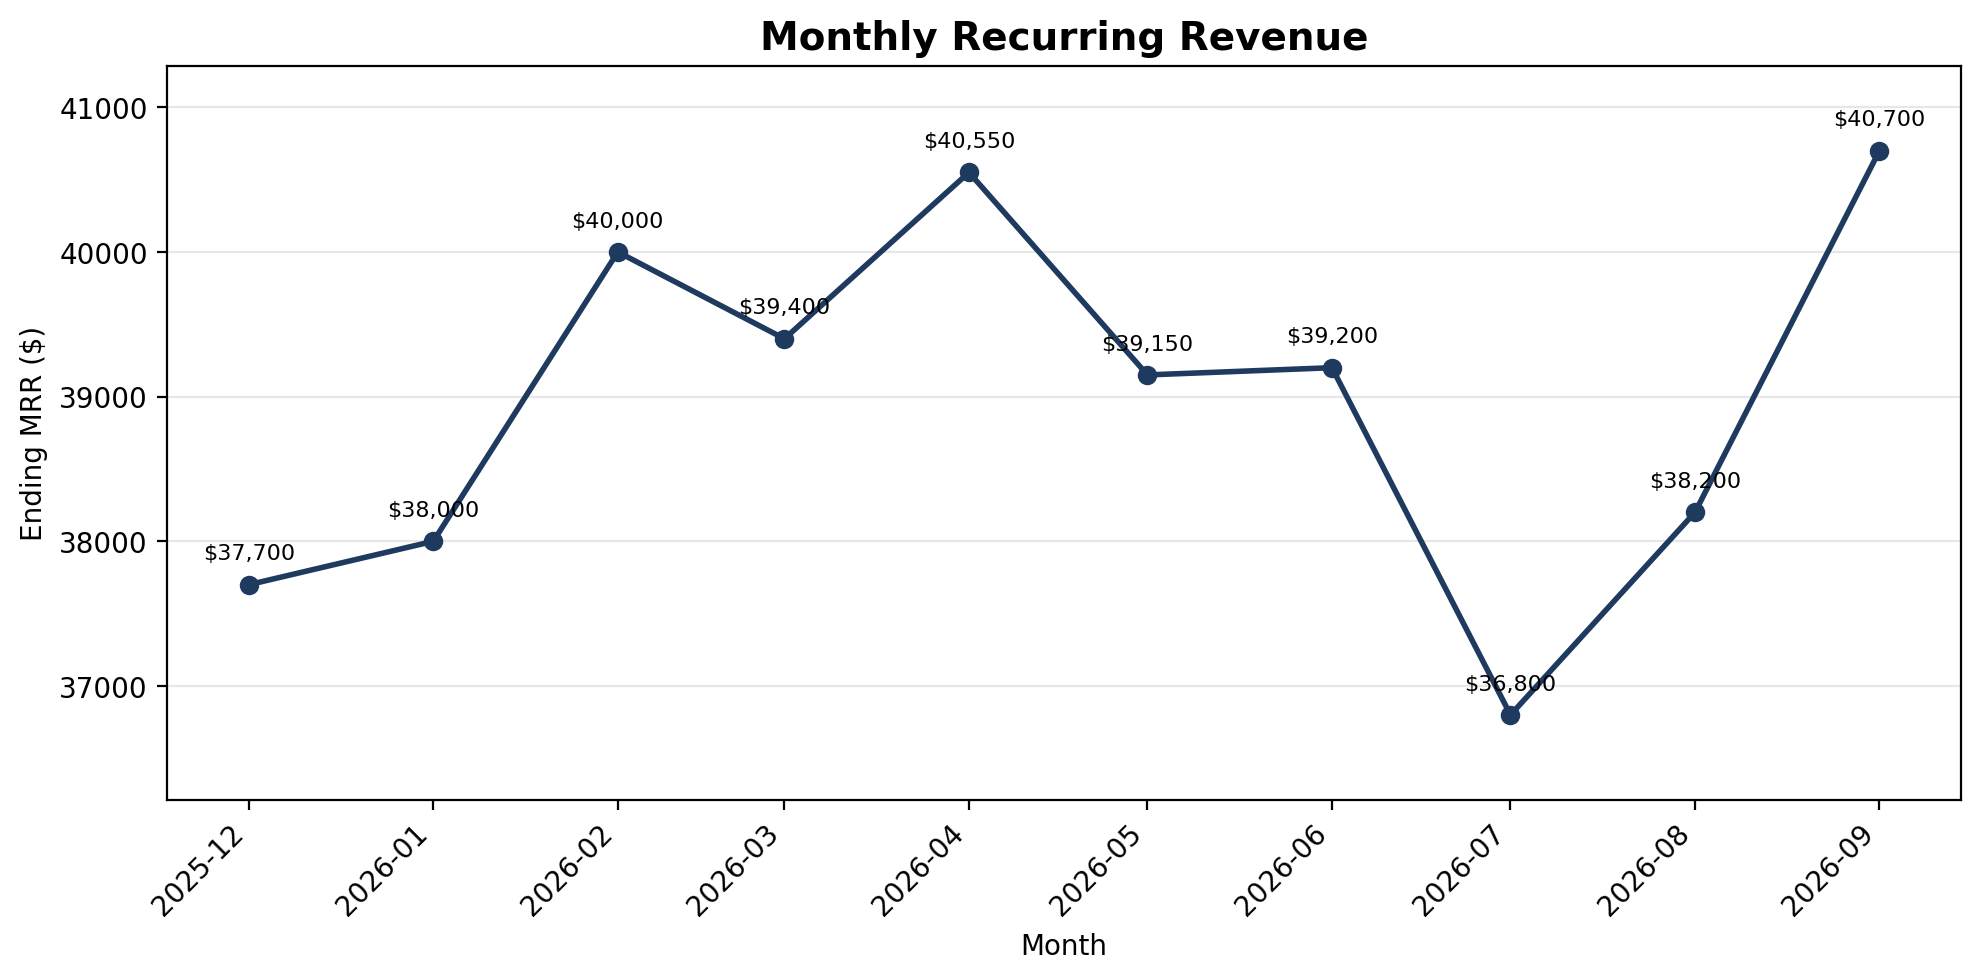

Source data for this figure (header and first rows):
month, ending_mrr
2025-12-01, 37700
2026-01-01, 38000
2026-02-01, 40000
2026-03-01, 39400
2026-04-01, 40550
2026-05-01, 39150
2026-06-01, 39200
2026-07-01, 36800
2026-08-01, 38200
2026-09-01, 40700
